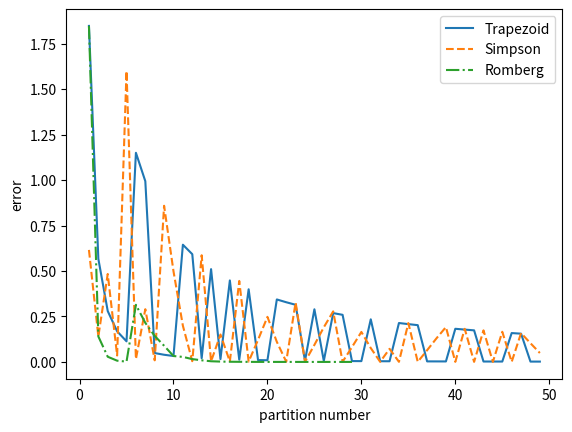

Recreate this plot in Python. (Note: this script raises an exception after producing the figure.)
import numpy as np
import matplotlib.pyplot as plt

plt.plot(
    range(1, 50) ,[
1.847264,
0.566838,
0.279518,
0.168270,
0.113180,
1.149797,
0.993611,
0.048729,
0.039397,
0.032560,
0.644338,
0.592364,
0.020222,
0.510121,
0.015580,
0.447967,
0.012397,
0.399337,
0.010114,
0.009207,
0.343441,
0.328136,
0.314139,
0.006589,
0.289450,
0.005687,
0.268364,
0.258933,
0.004651,
0.004369,
0.234244,
0.003879,
0.003665,
0.213857,
0.207828,
0.202131,
0.002967,
0.002824,
0.002692,
0.182158,
0.177767,
0.173583,
0.002247,
0.002153,
0.002065,
0.158649,
0.155309,
0.001832,
0.001764,
    ],
    label='Trapezoid'
)

plt.plot(
    range(1, 50), [
0.615755,
0.140030,
0.483384,
0.035413,
1.599192,
0.015777,
0.289955,
0.008882,
0.858449,
0.498290,
0.198848,
0.003950,
0.586332,
0.002902,
0.150724,
0.002222,
0.445143,
0.001756,
0.121233,
0.247724,
0.110411,
0.001176,
0.326995,
0.000988,
0.093669,
0.190305,
0.277828,
0.000726,
0.081326,
0.164834,
0.076297,
0.000556,
0.071853,
0.000492,
0.213591,
0.000439,
0.064353,
0.130027,
0.191456,
0.000356,
0.182025,
0.000323,
0.173478,
0.000294,
0.165699,
0.000269,
0.158587,
0.102873,
0.049003,
    ], linestyle='--',
    label='Simpson'
)

plt.plot(
    range(1, 30), [
1.847264,
0.140030,
0.028439,
0.006775,
0.001674,
0.314046,
0.214792,
0.142789,
0.088982,
0.032405,
0.027558,
0.015513,
0.008863,
0.003671,
0.001892,
0.000945,
0.000636,
0.000264,
0.000135,
0.000068,
0.000044,
0.000024,
0.000013,
0.000006,
0.000003,
0.000001,
0.000001,
0.000000,
0.000000,
    ], linestyle='-.',
    label="Romberg"
)

plt.xlabel("partition number")
plt.ylabel("error")
plt.legend()

plt.savefig('img/xlnx.eps')